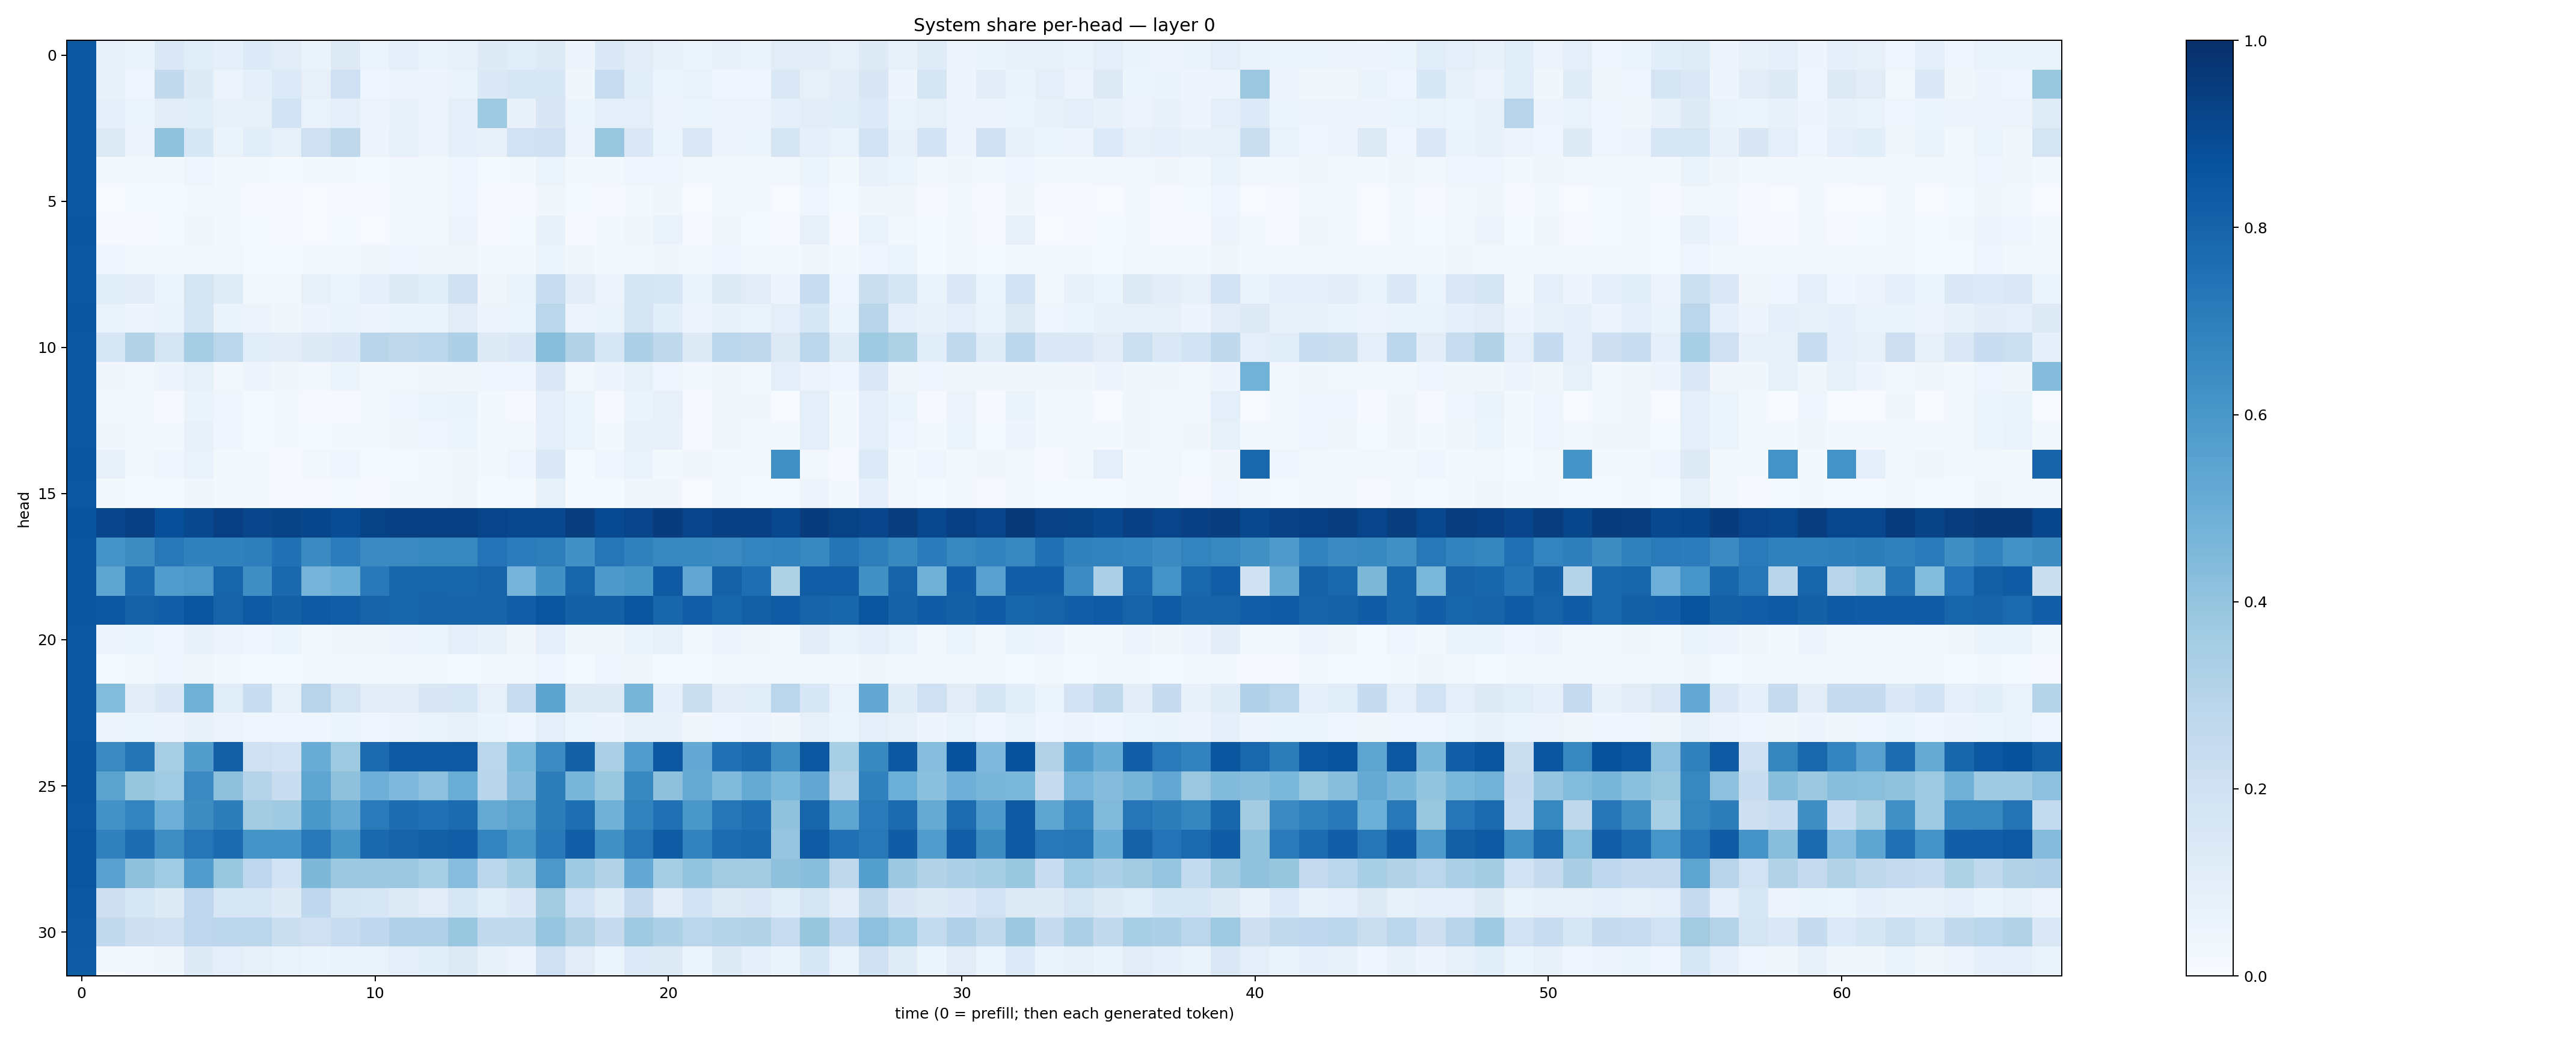

Source data for this figure (header and first rows):
0.8504698, 0.07346018, 0.06488185, 0.14744216, 0.11644958, 0.08937637, 0.13356869, 0.10939444, 0.062638424, 0.13108014, 0.054007266, 0.08602092, 0.06810715, 0.08555974, 0.12175506, 0.11364972, 0.13209459, 0.04844008, 0.13758405, 0.110844046, 0.07654768, 0.054483216, 0.070783444, 0.0636971
0.8495, 0.07651, 0.04552, 0.26, 0.1218, 0.05542, 0.09359, 0.1341, 0.08056, 0.2035, 0.04206, 0.05566, 0.04717, 0.06478, 0.1403, 0.1624, 0.1548, 0.03821, 0.2402, 0.1143, 0.06042, 0.06644, 0.04321, 0.04379
0.8482, 0.09234, 0.06169, 0.1052, 0.1062, 0.07193, 0.08378, 0.1868, 0.0693, 0.09994, 0.05548, 0.07301, 0.05757, 0.09484, 0.3744, 0.0766, 0.1513, 0.05202, 0.09626, 0.09563, 0.05526, 0.05183, 0.05513, 0.05681
0.8475, 0.1296, 0.04986, 0.4096, 0.1562, 0.06312, 0.1085, 0.08206, 0.2041, 0.2704, 0.05713, 0.0841, 0.05804, 0.0922, 0.08062, 0.1924, 0.2022, 0.05503, 0.3877, 0.1412, 0.06185, 0.1446, 0.04733, 0.0511
0.8508, 0.02224, 0.02135, 0.02275, 0.04112, 0.03043, 0.01605, 0.01235, 0.0199, 0.0207, 0.01342, 0.02924, 0.0298, 0.04116, 0.01512, 0.0197, 0.06084, 0.0229, 0.02382, 0.04267, 0.03966, 0.01685, 0.02903, 0.0235
0.8495, 0.007357, 0.01363, 0.012, 0.02004, 0.02057, 0.01074, 0.01082, 0.007267, 0.01061, 0.009551, 0.02331, 0.01992, 0.04239, 0.01091, 0.008734, 0.03274, 0.01448, 0.01096, 0.019, 0.03801, 0.006592, 0.02411, 0.0176
0.8521, 0.008167, 0.009083, 0.01558, 0.03144, 0.01829, 0.01185, 0.01047, 0.00686, 0.01552, 0.005525, 0.02319, 0.02228, 0.05778, 0.01037, 0.01369, 0.07064, 0.01098, 0.01579, 0.03143, 0.06819, 0.00811, 0.03158, 0.01421
0.8487, 0.0433, 0.02184, 0.01977, 0.03002, 0.026, 0.01552, 0.01535, 0.02106, 0.01892, 0.03241, 0.04432, 0.03167, 0.03827, 0.02327, 0.01613, 0.05158, 0.03191, 0.02108, 0.03061, 0.03504, 0.01681, 0.04042, 0.02265
0.8516, 0.107, 0.11, 0.0596, 0.1761, 0.1206, 0.03002, 0.02355, 0.07866, 0.06167, 0.09196, 0.1298, 0.116, 0.1992, 0.03188, 0.0647, 0.2317, 0.1037, 0.05752, 0.1676, 0.159, 0.06914, 0.1215, 0.1105
0.8527, 0.06993, 0.04697, 0.06686, 0.1735, 0.06574, 0.05826, 0.03506, 0.05743, 0.06807, 0.04769, 0.06558, 0.06429, 0.1106, 0.04691, 0.06064, 0.2877, 0.055, 0.06627, 0.1752, 0.1065, 0.04915, 0.0733, 0.06736
0.8449, 0.1573, 0.313, 0.1788, 0.3516, 0.2839, 0.1133, 0.1017, 0.1282, 0.1378, 0.2893, 0.2728, 0.2788, 0.3261, 0.1224, 0.1375, 0.4278, 0.3153, 0.1592, 0.326, 0.2731, 0.1313, 0.2777, 0.2728
0.8506, 0.03145, 0.02785, 0.04983, 0.08343, 0.03026, 0.04764, 0.03728, 0.03124, 0.05309, 0.01978, 0.02889, 0.03169, 0.03736, 0.044, 0.04083, 0.1484, 0.02412, 0.04764, 0.08314, 0.04396, 0.02431, 0.03191, 0.02689
0.8498, 0.02838, 0.0254, 0.0109, 0.06482, 0.0463, 0.01425, 0.01577, 0.01156, 0.0104, 0.01956, 0.04236, 0.052, 0.06638, 0.01896, 0.01001, 0.09442, 0.05094, 0.009671, 0.06628, 0.07841, 0.008922, 0.03439, 0.03157
0.8492, 0.03405, 0.02592, 0.01792, 0.07187, 0.03998, 0.01558, 0.01638, 0.01408, 0.02108, 0.02312, 0.03855, 0.04547, 0.05326, 0.01818, 0.02628, 0.09813, 0.05456, 0.02196, 0.07139, 0.07505, 0.01114, 0.03708, 0.0281
0.8535, 0.07434, 0.01934, 0.03977, 0.06818, 0.02129, 0.0184, 0.008574, 0.0312, 0.04405, 0.01508, 0.0154, 0.01908, 0.03192, 0.01599, 0.04142, 0.1379, 0.01422, 0.0401, 0.06777, 0.02033, 0.03207, 0.02028, 0.01656
0.8513, 0.01644, 0.01355, 0.01427, 0.03602, 0.01637, 0.01631, 0.01135, 0.008799, 0.0129, 0.008485, 0.01842, 0.02186, 0.03499, 0.01448, 0.0125, 0.08574, 0.01427, 0.01353, 0.0352, 0.03234, 0.007776, 0.01729, 0.01176
0.8616, 0.9156, 0.9362, 0.8794, 0.9052, 0.9398, 0.9153, 0.9225, 0.9114, 0.8884, 0.9296, 0.9412, 0.9364, 0.9413, 0.9194, 0.907, 0.9095, 0.9469, 0.8974, 0.9151, 0.9521, 0.9185, 0.9373, 0.9394
0.8582, 0.617, 0.6429, 0.7226, 0.6857, 0.6873, 0.6984, 0.7464, 0.6494, 0.7044, 0.6502, 0.6547, 0.6626, 0.6614, 0.7396, 0.7035, 0.698, 0.6272, 0.731, 0.6872, 0.6642, 0.6601, 0.6521, 0.6758
0.8584, 0.5405, 0.7706, 0.5759, 0.5964, 0.793, 0.6369, 0.7814, 0.4739, 0.5028, 0.7182, 0.7903, 0.7967, 0.7948, 0.8033, 0.4754, 0.6276, 0.7931, 0.5915, 0.6019, 0.8367, 0.5286, 0.8085, 0.7613
0.8591, 0.8512, 0.8056, 0.8183, 0.8587, 0.803, 0.8378, 0.8099, 0.8333, 0.8206, 0.8046, 0.7929, 0.8046, 0.8003, 0.7988, 0.8239, 0.8582, 0.8112, 0.816, 0.8575, 0.7895, 0.8227, 0.7925, 0.8138
0.8505, 0.05786, 0.06223, 0.04611, 0.07574, 0.05545, 0.04471, 0.0545, 0.02709, 0.03622, 0.03284, 0.04753, 0.05286, 0.09392, 0.07644, 0.03394, 0.09853, 0.03652, 0.03525, 0.06382, 0.08495, 0.02927, 0.05841, 0.03217
0.8454, 0.01241, 0.01903, 0.0443, 0.03773, 0.02155, 0.01231, 0.01492, 0.01637, 0.03029, 0.01841, 0.01823, 0.01818, 0.01541, 0.02112, 0.02788, 0.04101, 0.0145, 0.0417, 0.03132, 0.01552, 0.01316, 0.01642, 0.02186
0.8506, 0.4389, 0.1043, 0.1396, 0.4888, 0.116, 0.232, 0.08498, 0.2953, 0.1768, 0.1047, 0.1047, 0.1486, 0.1569, 0.08056, 0.2356, 0.5449, 0.1314, 0.1259, 0.4704, 0.09301, 0.2199, 0.1048, 0.1162
0.85, 0.05658, 0.05437, 0.04981, 0.07753, 0.0582, 0.04561, 0.04168, 0.04298, 0.05157, 0.04117, 0.05631, 0.06938, 0.08094, 0.05901, 0.04237, 0.1005, 0.05411, 0.04972, 0.07639, 0.07093, 0.03738, 0.04419, 0.04875
0.8568, 0.654, 0.7347, 0.3475, 0.5721, 0.8154, 0.2039, 0.1807, 0.506, 0.3717, 0.7729, 0.8354, 0.8361, 0.843, 0.2874, 0.4599, 0.6463, 0.8123, 0.3353, 0.5776, 0.8468, 0.5207, 0.7496, 0.7819
0.855, 0.5492, 0.3929, 0.3651, 0.6557, 0.4129, 0.2975, 0.234, 0.5383, 0.4119, 0.4929, 0.4523, 0.4178, 0.5038, 0.2893, 0.4344, 0.7005, 0.4632, 0.3889, 0.6586, 0.4108, 0.5128, 0.4439, 0.5171
0.8484, 0.6215, 0.6734, 0.496, 0.644, 0.7029, 0.3579, 0.3679, 0.599, 0.5125, 0.7118, 0.7627, 0.7463, 0.7734, 0.5117, 0.5503, 0.7026, 0.7578, 0.4808, 0.6811, 0.7526, 0.5977, 0.73, 0.7579
0.8582, 0.686, 0.7652, 0.6374, 0.7275, 0.7703, 0.6161, 0.6146, 0.7165, 0.6042, 0.7835, 0.7996, 0.8125, 0.8235, 0.6757, 0.6008, 0.7176, 0.8223, 0.6275, 0.7286, 0.829, 0.6829, 0.7685, 0.7791
0.8556, 0.5568, 0.4102, 0.3652, 0.5762, 0.3843, 0.277, 0.1866, 0.4554, 0.3769, 0.3769, 0.3815, 0.3458, 0.43, 0.278, 0.3532, 0.5961, 0.3685, 0.3142, 0.5215, 0.3528, 0.401, 0.3623, 0.3577
0.8442, 0.2145, 0.1619, 0.1223, 0.2759, 0.1567, 0.1617, 0.1245, 0.2664, 0.1674, 0.1579, 0.1219, 0.1129, 0.1572, 0.1164, 0.1403, 0.3629, 0.1924, 0.118, 0.2438, 0.1123, 0.1885, 0.1278, 0.1452
0.8426, 0.2602, 0.2136, 0.1957, 0.2757, 0.281, 0.2827, 0.226, 0.2052, 0.2391, 0.2694, 0.3189, 0.3193, 0.3862, 0.2609, 0.2646, 0.3951, 0.3162, 0.246, 0.371, 0.3287, 0.2825, 0.3023, 0.3156
0.8306, 0.02329, 0.02375, 0.03715, 0.1221, 0.09908, 0.07996, 0.06861, 0.06044, 0.06764, 0.06707, 0.09802, 0.1081, 0.1285, 0.07194, 0.0552, 0.2068, 0.1129, 0.05405, 0.1365, 0.1261, 0.05224, 0.1232, 0.09118
